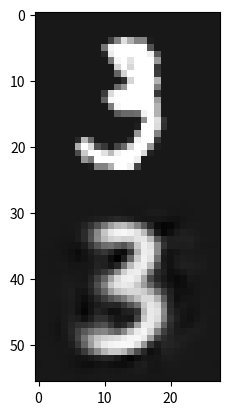

This figure's Python source:
# use Matplotlib (don't ask)
import matplotlib.pyplot as plt
import numpy as np

array = [0.0, 0.0, 0.0, 0.0, 0.0, 
 0.0, 0.0, 0.0, 0.0, 0.0, 
 0.0, 0.0, 0.0, 0.0, 0.0, 
 0.0, 0.0, 0.0, 0.0, 0.0, 
 0.0, 0.0, 0.0, 0.0, 0.0, 
 0.0, 0.0, 0.0, 0.0, 0.0, 
 0.0, 0.0, 0.0, 0.0, 0.0, 
 0.0, 0.0, 0.0, 0.0, 0.0, 
 0.0, 0.0, 0.0, 0.0, 0.0, 
 0.0, 0.0, 0.0, 0.0, 0.0, 
 0.0, 0.0, 0.0, 0.0, 0.0, 
 0.0, 0.0, 0.0, 0.0, 0.0, 
 0.0, 0.0, 0.0, 0.0, 0.0, 
 0.0, 0.0, 0.0, 0.0, 0.0, 
 0.0, 0.0, 0.0, 0.0, 0.0, 
 0.0, 0.0, 0.0, 0.0, 0.0, 
 0.0, 0.0, 0.0, 0.0, 0.0, 
 0.0, 0.0, 0.0, 0.0, 0.0, 
 0.0, 0.0, 0.0, 0.0, 0.0, 
 0.0, 0.0, 0.0, 0.0, 0.0, 
 0.0, 0.0, 0.0, 0.0, 0.0, 
 0.0, 0.0, 0.0, 0.0, 0.0, 
 0.0, 0.0, 0.0, 0.0, 0.0, 
 0.0, 0.0, 0.0, 0.0, 0.0, 
 0.0, 0.0, 0.0, 0.16470588, 0.4627451 , 
 0.85882353, 0.65098039, 0.4627451 , 0.4627451 , 0.02352941, 
 0.0, 0.0, 0.0, 0.0, 0.0, 
 0.0, 0.0, 0.0, 0.0, 0.0, 
 0.0, 0.0, 0.0, 0.0, 0.0, 
 0.0, 0.0, 0.0, 0.0, 0.0, 
 0.40392157, 0.94901961, 0.99607843, 0.99607843, 0.99607843, 
 0.99607843, 0.99607843, 0.25882353, 0.0, 0.0, 
 0.0, 0.0, 0.0, 0.0, 0.0, 
 0.0, 0.0, 0.0, 0.0, 0.0, 
 0.0, 0.0, 0.0, 0.0, 0.0, 
 0.0, 0.0, 0.0, 0.07058824, 0.90980392, 
 0.99607843, 0.99607843, 0.99607843, 0.99607843, 0.99607843, 
 0.93333333, 0.2745098 , 0.0, 0.0, 0.0, 
 0.0, 0.0, 0.0, 0.0, 0.0, 
 0.0, 0.0, 0.0, 0.0, 0.0, 
 0.0, 0.0, 0.0, 0.0, 0.0, 
 0.0, 0.0, 0.40784314, 0.95686275, 0.99607843, 
 0.87843137, 0.99607843, 0.99607843, 0.99607843, 0.55294118, 
 0.0, 0.0, 0.0, 0.0, 0.0, 
 0.0, 0.0, 0.0, 0.0, 0.0, 
 0.0, 0.0, 0.0, 0.0, 0.0, 
 0.0, 0.0, 0.0, 0.0, 0.0, 
 0.0, 0.81176471, 0.99607843, 0.82352941, 0.99607843, 
 0.99607843, 0.99607843, 0.13333333, 0.0, 0.0, 
 0.0, 0.0, 0.0, 0.0, 0.0, 
 0.0, 0.0, 0.0, 0.0, 0.0, 
 0.0, 0.0, 0.0, 0.0, 0.0, 
 0.0, 0.0, 0.0, 0.0, 0.32941176, 
 0.80784314, 0.99607843, 0.99607843, 0.99607843, 0.99607843, 
 0.16078431, 0.0, 0.0, 0.0, 0.0, 
 0.0, 0.0, 0.0, 0.0, 0.0, 
 0.0, 0.0, 0.0, 0.0, 0.0, 
 0.0, 0.0, 0.0, 0.0, 0.0, 
 0.0, 0.0, 0.0, 0.09411765, 0.81960784, 
 0.99607843, 0.99607843, 0.99607843, 0.67058824, 0.0, 
 0.0, 0.0, 0.0, 0.0, 0.0, 
 0.0, 0.0, 0.0, 0.0, 0.0, 
 0.0, 0.0, 0.0, 0.0, 0.0, 
 0.0, 0.0, 0.0, 0.0, 0.0, 
 0.35686275, 0.5372549 , 0.99215686, 0.99607843, 0.99607843, 
 0.99607843, 0.43921569, 0.0, 0.0, 0.0, 
 0.0, 0.0, 0.0, 0.0, 0.0, 
 0.0, 0.0, 0.0, 0.0, 0.0, 
 0.0, 0.0, 0.0, 0.0, 0.0, 
 0.0, 0.15686275, 0.83921569, 0.98039216, 0.99607843, 
 0.99607843, 0.99607843, 0.99607843, 0.99607843, 0.13333333, 
 0.0, 0.0, 0.0, 0.0, 0.0, 
 0.0, 0.0, 0.0, 0.0, 0.0, 
 0.0, 0.0, 0.0, 0.0, 0.0, 
 0.0, 0.0, 0.0, 0.0, 0.31764706, 
 0.96862745, 0.99607843, 0.99607843, 0.99607843, 0.99607843, 
 0.99607843, 0.99607843, 0.57254902, 0.0, 0.0, 
 0.0, 0.0, 0.0, 0.0, 0.0, 
 0.0, 0.0, 0.0, 0.0, 0.0, 
 0.0, 0.0, 0.0, 0.0, 0.0, 
 0.0, 0.0, 0.0, 0.43137255, 0.96470588, 
 0.99607843, 0.99607843, 0.99607843, 0.99607843, 0.99607843, 
 0.67058824, 0.0, 0.0, 0.0, 0.0, 
 0.0, 0.0, 0.0, 0.0, 0.0, 
 0.0, 0.0, 0.0, 0.0, 0.0, 
 0.0, 0.0, 0.0, 0.0, 0.0, 
 0.0, 0.0, 0.28627451, 0.34901961, 0.34901961, 
 0.36470588, 0.94117647, 0.99607843, 0.67058824, 0.0, 
 0.0, 0.0, 0.0, 0.0, 0.0, 
 0.0, 0.0, 0.0, 0.0, 0.0, 
 0.0, 0.0, 0.0, 0.0, 0.0, 
 0.0, 0.0, 0.0, 0.0, 0.0, 
 0.0, 0.0, 0.0, 0.00392157, 0.50196078, 
 0.99607843, 0.85882353, 0.12156863, 0.0, 0.0, 
 0.0, 0.0, 0.0, 0.0, 0.0, 
 0.0, 0.0, 0.0, 0.0, 0.0, 
 0.0, 0.0, 0.0, 0.0, 0.0, 
 0.0, 0.0, 0.0, 0.0, 0.0, 
 0.0, 0.02745098, 0.99607843, 0.99607843, 0.83921569, 
 0.10980392, 0.0, 0.0, 0.0, 0.0, 
 0.0, 0.0, 0.0, 0.0, 0.0, 
 0.0, 0.0, 0.0, 0.0, 0.0, 
 0.0, 0.0, 0.0, 0.0, 0.0, 
 0.0, 0.0, 0.0, 0.0, 0.54117647, 
 0.99607843, 0.99607843, 0.45490196, 0.0, 0.0, 
 0.0, 0.0, 0.0, 0.0, 0.0, 
 0.0, 0.0, 0.0, 0.0, 0.0, 
 0.0, 0.0, 0.0, 0.0745098 , 0.69411765, 
 0.35294118, 0.0, 0.0, 0.0, 0.0, 
 0.0, 0.09803922, 0.94117647, 0.99607843, 0.99607843, 
 0.13333333, 0.0, 0.0, 0.0, 0.0, 
 0.0, 0.0, 0.0, 0.0, 0.0, 
 0.0, 0.0, 0.0, 0.0, 0.0, 
 0.0, 0.64313725, 0.99607843, 0.84313725, 0.24705882, 
 0.14117647, 0.0, 0.2       , 0.34901961, 0.80784314, 
 0.99607843, 0.99607843, 0.54509804, 0.03137255, 0.0, 
 0.0, 0.0, 0.0, 0.0, 0.0, 
 0.0, 0.0, 0.0, 0.0, 0.0, 
 0.0, 0.0, 0.0, 0.0, 0.22352941, 
 0.77254902, 0.99607843, 0.99607843, 0.87058824, 0.70588235, 
 0.94509804, 0.99607843, 0.99607843, 0.99215686, 0.83529412, 
 0.04313725, 0.0, 0.0, 0.0, 0.0, 
 0.0, 0.0, 0.0, 0.0, 0.0, 
 0.0, 0.0, 0.0, 0.0, 0.0, 
 0.0, 0.0, 0.0, 0.54901961, 0.41176471, 
 0.99607843, 0.99607843, 0.99607843, 0.99607843, 0.99607843, 
 0.99607843, 0.9254902 , 0.0, 0.0, 0.0, 
 0.0, 0.0, 0.0, 0.0, 0.0, 
 0.0, 0.0, 0.0, 0.0, 0.0, 
 0.0, 0.0, 0.0, 0.0, 0.0, 
 0.0, 0.0, 0.02745098, 0.45882353, 0.45882353, 
 0.64705882, 0.99607843, 0.99607843, 0.9372549 , 0.19607843, 
 0.0, 0.0, 0.0, 0.0, 0.0, 
 0.0, 0.0, 0.0, 0.0, 0.0, 
 0.0, 0.0, 0.0, 0.0, 0.0, 
 0.0, 0.0, 0.0, 0.0, 0.0, 
 0.0, 0.0, 0.0, 0.0, 0.0, 
 0.0, 0.0, 0.0, 0.0, 0.0, 
 0.0, 0.0, 0.0, 0.0, 0.0, 
 0.0, 0.0, 0.0, 0.0, 0.0, 
 0.0, 0.0, 0.0, 0.0, 0.0, 
 0.0, 0.0, 0.0, 0.0, 0.0, 
 0.0, 0.0, 0.0, 0.0, 0.0, 
 0.0, 0.0, 0.0, 0.0, 0.0, 
 0.0, 0.0, 0.0, 0.0, 0.0, 
 0.0, 0.0, 0.0, 0.0, 0.0, 
 0.0, 0.0, 0.0, 0.0, 0.0, 
 0.0, 0.0, 0.0, 0.0, 0.0, 
 0.0, 0.0, 0.0, 0.0, 0.0, 
 0.0, 0.0, 0.0, 0.0, 0.0, 
 0.0, 0.0, 0.0, 0.0, 0.0, 
 0.0, 0.0, 0.0, 0.0, 0.0, 
 0.0, 0.0, 0.0, 0.0, 0.0, 
 0.0, 0.0, 0.0, 0.0, 0.0, 
 0.0, 0.0, 0.0, 0.0, 0.0, 
 0.0, 0.0, 0.0, 0.0, 0.0, 
 0.0, 0.0, 0.0, 0.0]
 
array2 = [
            0.0016589429,
            0.000741783355,
            -0.000143231809,
            0.0000121705216,
            0.000598031853,
            -0.000420215452,
            0.000570684497,
            0.000247061223,
            0.000507941353,
            0.00038672419,
            0.000262651563,
            -0.000606844085,
            -0.00057970878,
            -0.00194986863,
            0.0000873855242,
            0.00041322055,
            -0.0000156979058,
            0.000334493729,
            0.000451868342,
            -0.000145566635,
            -0.000272618578,
            0.000297535182,
            -0.0000110091632,
            -0.0000256961193,
            -0.000246042357,
            0.000154854715,
            0.00106728298,
            0.000303880282,
            -0.000167289734,
            0.000262081594,
            -0.000122907906,
            -0.0000421963596,
            -0.000234594554,
            -0.000337566191,
            -0.0000104894852,
            0.000751413172,
            -0.000657575089,
            0.000077073455,
            -0.0000368620931,
            -0.000317500409,
            -0.00222186511,
            -0.00113287801,
            -0.00192421686,
            -0.00130610971,
            -0.00157996663,
            0.000999891665,
            0.000601900567,
            -0.0000356752389,
            -0.00105041976,
            0.000268753589,
            -0.000922860811,
            -0.000563370879,
            0.000616842764,
            0.000456988259,
            0.000198034555,
            -0.000231536076,
            -0.000418658281,
            -0.00031076555,
            -0.00011693313,
            -0.000179256764,
            -0.000390101719,
            0.000145077225,
            -0.000107862041,
            0.0000832099395,
            -0.00085467723,
            0.00035063448,
            -0.000691007648,
            0.000598516141,
            -0.000109843902,
            -0.00324416114,
            -0.00835444406,
            -0.00831985287,
            0.00264213351,
            0.0146964602,
            0.016036557,
            0.0113607775,
            -0.00304889097,
            -0.00553291757,
            -0.00203379872,
            -0.00128836185,
            0.00030150541,
            0.000282213063,
            -0.000117974341,
            -0.000393372669,
            0.0000161854532,
            -0.000532421691,
            -0.000667885761,
            0.000791822211,
            0.00093780423,
            0.00042454424,
            0.0023853723,
            0.00607103202,
            0.0140624866,
            0.0289189517,
            0.0392298326,
            0.0578116477,
            0.0685730875,
            0.0572511815,
            0.0341176651,
            0.001388832,
            -0.00631182455,
            -0.00575343845,
            -0.00476875203,
            -0.0135583449,
            -0.0258733649,
            -0.0225495137,
            -0.0109634502,
            -0.000827505952,
            0.00347086182,
            -0.000394158473,
            -0.0000968631211,
            -0.000016551463,
            0.000709800865,
            0.0000198715406,
            -0.00000503286674,
            0.000759593968,
            -0.00142867747,
            0.000594744284,
            0.0117594432,
            0.0473910682,
            0.11575675,
            0.233442575,
            0.403540045,
            0.576022267,
            0.684470236,
            0.710167646,
            0.622033834,
            0.461891,
            0.265562534,
            0.0715695843,
            -0.0522436947,
            -0.0782621577,
            -0.0698723197,
            -0.0314975679,
            -0.00197047833,
            0.00782669149,
            0.00609446503,
            0.000763061689,
            -0.000254636136,
            0.000120810575,
            0.000096463591,
            0.000383121805,
            -0.000331309537,
            0.0000194236618,
            -0.0020048779,
            -0.0017868873,
            0.0139421113,
            0.0818185657,
            0.232858241,
            0.484291524,
            0.744198084,
            0.889333844,
            0.947492898,
            0.96041435,
            0.934677482,
            0.867656469,
            0.703809559,
            0.332728177,
            0.00631001499,
            -0.0753669143,
            -0.0355608314,
            0.011226912,
            0.0280057378,
            0.0202377941,
            0.0119484244,
            0.00313260243,
            -0.000386343279,
            0.000948043191,
            0.000116419498,
            -0.000286274095,
            -0.00147007464,
            -0.00400167424,
            -0.00699251238,
            -0.00869033113,
            0.0170480181,
            0.0827415213,
            0.250903726,
            0.498435378,
            0.699040771,
            0.796086371,
            0.82581532,
            0.798054397,
            0.807062626,
            0.877610505,
            0.887942731,
            0.706108093,
            0.27829206,
            0.0682584,
            0.0285090841,
            0.0374790281,
            0.0410552323,
            0.0360265188,
            0.018478537,
            0.00559421536,
            0.000148366191,
            -0.00053412735,
            0.000203026677,
            -0.00115109561,
            -0.000272100762,
            -0.00685669295,
            -0.0129300067,
            -0.0207774509,
            -0.0185914952,
            0.0190912802,
            0.131880954,
            0.260645032,
            0.361348569,
            0.386516273,
            0.319371134,
            0.255319923,
            0.374625266,
            0.761187553,
            0.92007339,
            0.86694175,
            0.49500823,
            0.117678478,
            0.027060261,
            0.0279907119,
            0.0233834051,
            0.0251071546,
            0.0104957232,
            -0.00320444256,
            -0.00179509586,
            -0.000862099871,
            0.000108340748,
            -0.00054091576,
            -0.00329683628,
            -0.00481956406,
            -0.0148636615,
            -0.0284392964,
            -0.0530165806,
            -0.02068731,
            0.0248294361,
            0.0859738365,
            0.131513864,
            0.0757087171,
            -0.0321803428,
            -0.0533141829,
            0.130991966,
            0.655927777,
            0.916972041,
            0.894257,
            0.490987927,
            0.0313856192,
            -0.0182385407,
            -0.00959600694,
            0.00920427591,
            0.00960430689,
            0.00601830147,
            0.00160656916,
            0.00136056216,
            -0.000170536325,
            -0.000485977973,
            -0.00153754477,
            -0.00385664706,
            -0.00160253642,
            -0.00857029669,
            -0.0233208872,
            -0.041002214,
            -0.0231372528,
            -0.000079065554,
            0.0414750427,
            0.0344579183,
            -0.0427218527,
            -0.103875339,
            0.023196632,
            0.344614744,
            0.773887575,
            0.932336032,
            0.869196355,
            0.39006561,
            0.00678731455,
            -0.0264364686,
            0.0101832496,
            0.0223307572,
            0.0163451973,
            0.00978148822,
            0.0101736672,
            0.00181756611,
            0.000507066143,
            -0.000216538057,
            -0.000689288427,
            -0.00357899768,
            0.000239372239,
            0.00288533303,
            -0.0133975167,
            -0.00942613464,
            -0.00725764548,
            0.00070286158,
            0.0469845273,
            0.0392325036,
            -0.00778460363,
            0.0597480386,
            0.3737517,
            0.702112913,
            0.890799,
            0.921399593,
            0.714134336,
            0.218421564,
            0.0201355536,
            -0.0259120688,
            0.0124961035,
            0.0320569165,
            0.0278289374,
            0.0186858382,
            0.0123706106,
            0.00328156142,
            -0.000603883353,
            -0.000710601744,
            -0.000547491887,
            -0.00191554113,
            -0.00136485603,
            0.00337128527,
            -0.000863045163,
            -0.000190973267,
            -0.00786762591,
            0.0155285913,
            0.0682156757,
            0.131195948,
            0.225604296,
            0.488137931,
            0.781613231,
            0.904471576,
            0.920655251,
            0.81871748,
            0.408923626,
            0.0827203766,
            0.0311447605,
            -0.0351408459,
            -0.0228793602,
            -0.00124421634,
            0.0190475769,
            0.0114799077,
            0.00573340897,
            0.00160671794,
            0.0000263126531,
            -0.00067434815,
            0.000320762338,
            -0.000499998103,
            0.000974869356,
            0.00930741,
            0.00630338956,
            0.00153913954,
            -0.00660644099,
            0.0481135771,
            0.172282889,
            0.329844385,
            0.60062927,
            0.829883873,
            0.919386148,
            0.935851634,
            0.878513157,
            0.615228415,
            0.21373798,
            0.0629437864,
            0.00721662492,
            -0.038829159,
            -0.0594423972,
            -0.041969154,
            -0.000455141,
            -0.000806890195,
            0.000849095755,
            0.00164865819,
            0.00139569957,
            -0.000652151066,
            -0.000452533277,
            0.000349465699,
            0.00286049698,
            0.0129462797,
            0.0130357491,
            0.00478472561,
            0.00500033656,
            0.0707829297,
            0.23794961,
            0.450918525,
            0.753478646,
            0.872854531,
            0.905175745,
            0.883280575,
            0.763813853,
            0.570295453,
            0.336485893,
            0.143905535,
            0.0403190888,
            -0.011518416,
            -0.0503107831,
            -0.0396610647,
            -0.0161797572,
            -0.00540023251,
            0.000100969795,
            0.00154732307,
            -0.0011095847,
            -0.000114557319,
            0.000119846758,
            0.000139891388,
            0.00406603841,
            0.0125433989,
            0.0207853448,
            -0.00621915748,
            -0.0147428773,
            0.0498435,
            0.177087039,
            0.337966114,
            0.578173816,
            0.724639714,
            0.784826756,
            0.82218647,
            0.818774939,
            0.773365855,
            0.636076093,
            0.383753926,
            0.154378101,
            0.0373622179,
            -0.0344612561,
            -0.0301524121,
            -0.02236172,
            -0.00907060131,
            0.00212504459,
            0.00361314649,
            0.000274161313,
            -0.000436217902,
            -0.0000986005,
            0.00123231439,
            0.00218165456,
            0.0118957171,
            0.0183684565,
            -0.0135565447,
            -0.0435522646,
            0.0017827946,
            0.0698959231,
            0.16078116,
            0.256615162,
            0.337594479,
            0.424687296,
            0.57905215,
            0.713551641,
            0.830480099,
            0.829780161,
            0.667141438,
            0.301692724,
            0.0542659499,
            -0.0374833,
            -0.0156237865,
            -0.0135077052,
            -0.00712990528,
            0.00427624164,
            0.00254078023,
            0.000753121276,
            -0.000593047589,
            -0.000147754312,
            -0.00170907902,
            -0.00314134243,
            0.00396505883,
            0.0157999489,
            -0.0185611378,
            -0.0634466,
            -0.0196234547,
            0.0199307762,
            0.0467168242,
            0.0609001629,
            0.0563246273,
            0.136608019,
            0.244618461,
            0.386062473,
            0.76123184,
            0.887955308,
            0.82571739,
            0.430808872,
            0.0735954121,
            -0.0101449881,
            0.000063255422,
            -0.012965533,
            -0.0127879139,
            0.00573420897,
            0.00190376618,
            0.000341876235,
            -0.000440681237,
            0.000565033231,
            -0.00165278313,
            -0.00454777433,
            0.00450404081,
            0.0200456772,
            -0.0282840952,
            -0.0772889927,
            -0.0205718372,
            0.0469998233,
            0.0167849082,
            -0.0338419117,
            -0.0307557657,
            0.0267041866,
            0.046247188,
            0.118447937,
            0.699195087,
            0.898273826,
            0.868346512,
            0.484688193,
            0.0932441875,
            0.0192424729,
            -0.00651266798,
            -0.0238593388,
            -0.0145484563,
            0.00653388584,
            0.00396137638,
            0.00108787918,
            -0.0000149225798,
            -0.000160673619,
            -0.00454373797,
            -0.0106082819,
            0.00879468396,
            0.0319399759,
            0.0196211617,
            -0.030049853,
            0.0213256273,
            0.110347144,
            0.108893327,
            0.0386570431,
            -0.00768974144,
            0.00189989549,
            -0.00769489678,
            0.186132595,
            0.768100441,
            0.905338347,
            0.841841698,
            0.457280457,
            0.122586243,
            0.0335195102,
            -0.0124840941,
            -0.0266853906,
            -0.00734808249,
            0.00932213105,
            0.00107241829,
            -0.000557406456,
            0.000913084194,
            -0.00044194088,
            -0.00904476456,
            -0.0199833941,
            0.00898298249,
            0.0533194058,
            0.0979354754,
            0.107087947,
            0.141391844,
            0.214615777,
            0.244810313,
            0.139497757,
            0.0317693688,
            0.0749389455,
            0.20815666,
            0.585611582,
            0.916814387,
            0.909193873,
            0.721877456,
            0.317069,
            0.086467661,
            0.00906998664,
            -0.0158999711,
            -0.0109434109,
            0.010843616,
            0.0125761824,
            0.00248093368,
            -0.0000536767729,
            0.000320405641,
            -0.000537731568,
            -0.00824560877,
            -0.0205736924,
            0.00645960029,
            0.0620411932,
            0.172399059,
            0.281334907,
            0.376136631,
            0.452027,
            0.475257486,
            0.388387948,
            0.317517906,
            0.479669958,
            0.736148059,
            0.907837272,
            0.954786122,
            0.826437056,
            0.445809394,
            0.163536176,
            0.0653119907,
            0.01398178,
            0.0105567817,
            0.0169532727,
            0.0175225064,
            0.00888065156,
            0.000962003891,
            -0.0000160988402,
            0.00000446662261,
            -0.00125631795,
            -0.00311713386,
            -0.0143636782,
            -0.000705473,
            0.0468922257,
            0.192320332,
            0.391705126,
            0.603375614,
            0.740565598,
            0.792879641,
            0.816766381,
            0.845023632,
            0.907991827,
            0.952778399,
            0.959145,
            0.905915916,
            0.580684304,
            0.19121711,
            0.093408756,
            0.0506915078,
            0.0290350169,
            0.0262424145,
            0.0204873867,
            0.0115395654,
            0.0040475456,
            -0.000173328212,
            0.000179323353,
            0.0011256705,
            -0.000371319853,
            -0.00348043791,
            -0.00466301478,
            -0.00275303447,
            0.0245403834,
            0.130589411,
            0.334320426,
            0.567930698,
            0.77786392,
            0.90666616,
            0.943125308,
            0.957900167,
            0.964613318,
            0.957432628,
            0.85339731,
            0.55238986,
            0.139347196,
            0.0130976383,
            0.060374748,
            0.0553037338,
            0.0348712057,
            0.0204981752,
            0.00761115504,
            0.00254331296,
            0.00071912288,
            0.00060187123,
            -0.000269102835,
            -0.000238225781,
            -0.000109319561,
            -0.000187431448,
            -0.0015212592,
            -0.000160863608,
            -0.00188783323,
            0.0401144102,
            0.149017096,
            0.310903639,
            0.488105923,
            0.672227919,
            0.761593223,
            0.758099735,
            0.685636699,
            0.460342,
            0.228558764,
            0.0741638541,
            -0.0386993028,
            -0.0153435189,
            0.035042394,
            0.031908866,
            0.0205139909,
            0.0109090321,
            0.00359973125,
            0.00161361555,
            0.0003296262,
            -0.00023677756,
            0.000348438421,
            -0.000447947445,
            0.000601344567,
            -0.000501044,
            -0.00117182126,
            -0.00484214816,
            -0.0106241638,
            -0.0193123873,
            -0.0176126622,
            0.00721608894,
            0.0345950872,
            0.0609806925,
            0.0568796843,
            0.0119954245,
            -0.0467162132,
            -0.0813763812,
            -0.0397263579,
            -0.00494364277,
            -0.00953929592,
            -0.00312113483,
            0.0156624019,
            0.0189363733,
            0.0103983581,
            0.00570782041,
            0.00441177282,
            0.00161376398,
            -0.000359068101,
            -0.000377638207,
            -0.000295956357,
            -0.00117973355,
            -0.000212972489,
            -0.000251799793,
            -0.000656235847,
            -0.00275518023,
            -0.00969193224,
            -0.0226248,
            -0.0353261791,
            -0.0399151742,
            -0.0228584874,
            -0.0142643983,
            -0.033962775,
            -0.0413357019,
            -0.0439831503,
            -0.0295069218,
            0.0104466509,
            0.0209511686,
            -0.00274163857,
            -0.0126675032,
            0.0028684875,
            0.00667324755,
            0.00424045324,
            0.00169863,
            -0.000698628894,
            0.000274427672,
            -0.000207372927,
            -0.000112774767,
            -0.000818133121,
            0.000499248912,
            -0.000177024849,
            0.000250624929,
            -0.0000470471532,
            -0.00103705609,
            -0.00271926122,
            -0.0128711537,
            -0.0170892067,
            -0.0120921889,
            -0.00153704023,
            0.00322903926,
            -0.00206545787,
            -0.00521089602,
            -0.00434468,
            0.00455164537,
            0.0132913105,
            0.0110409791,
            -0.0071862326,
            -0.0111798923,
            -0.00497904886,
            -0.000162413329,
            0.000945537,
            0.00052677741,
            0.000514048967,
            0.000312503864,
            0.00000407267316,
            0.000558230851,
            0.0010947421,
            -0.000546987052,
            -0.000331168936,
            -0.000476336922,
            0.000162829165,
            0.0000291494634,
            -0.000690388377,
            -0.00158416235,
            -0.00198909361,
            -0.000648597605,
            0.0019100823,
            0.00442520576,
            0.00533451047,
            0.00194808957,
            0.00108137669,
            0.000583831046,
            0.00252503552,
            0.00021262464,
            -0.00100772968,
            -0.00201900559,
            -0.000964771491,
            -0.00121706876,
            0.000611489057,
            0.000340503932,
            0.000522887218,
            0.000203071599,
            0.000905377441,
            0.000321004482,
            -0.000628896756
        ]

import matplotlib.pyplot as plt
import numpy as np

def compare_digits(raw, processed):
  image = np.append(raw, processed)
  image = np.array(image, dtype='float')
  pixels = image.reshape((56, 28))
  plt.imshow(pixels, cmap='gray')
  plt.show()


compare_digits(array, array2)